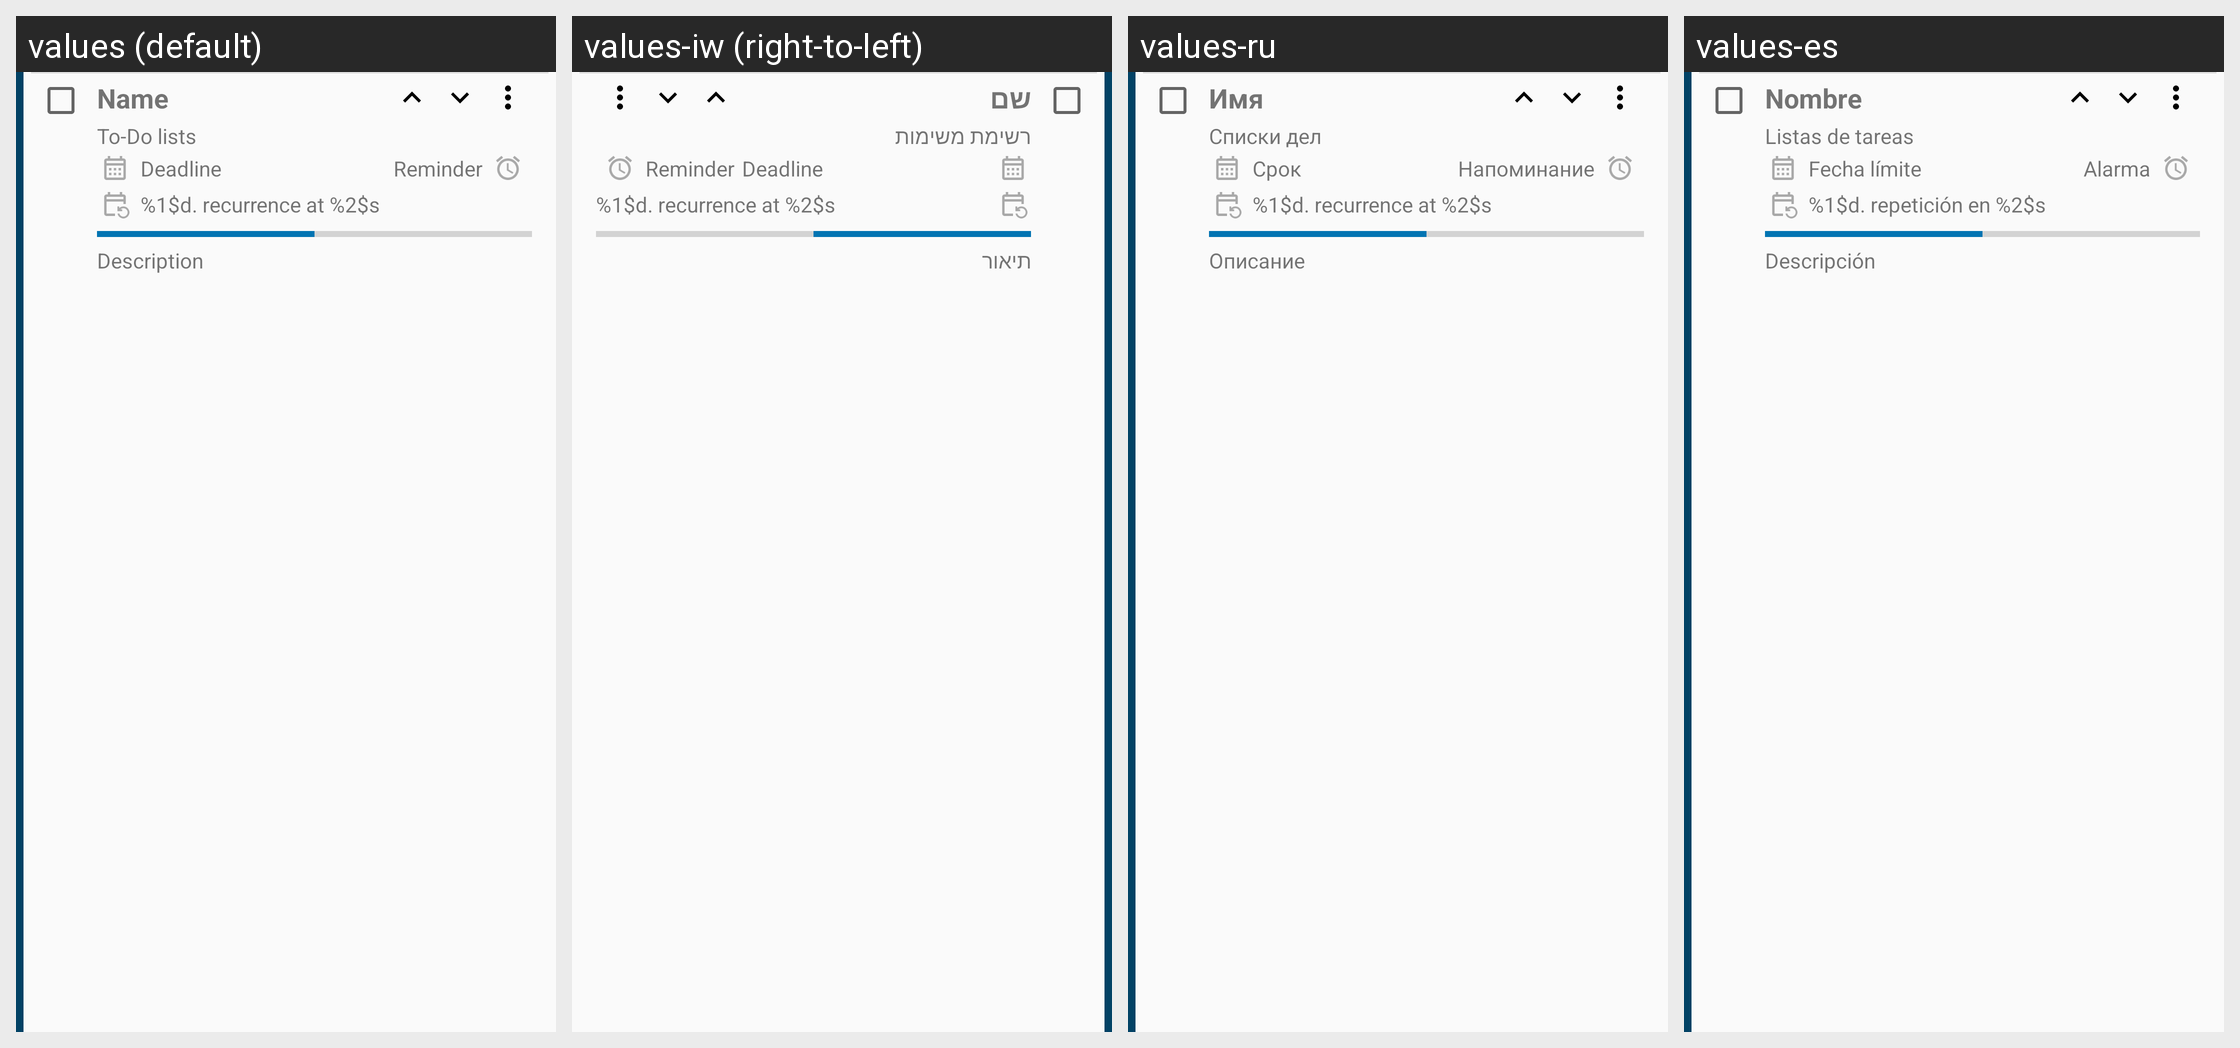

Here is an Android app screen in its default locale and in the app's own translations. Write out the translated-string differences for the strings that appear on this screen.
Android screen res/layout/exlv_task_main_row.xml rendered under 4 locales, left to right: values (default), values-iw (right-to-left), values-ru, values-es. Device: Nexus 5 (rendered at 1080×1920; each locale shown at half size, 540×960, under a caption strip naming it); theme AppTheme.
Other locales in the repository, not shown: values-de, values-et, values-fr, values-ja, values-nl, values-pl, values-pt, values-pt-rBR, values-zh-rTW.
Strings drawn on this screen, with the default value and each locale's value (text and hints the layout hard-codes, and strings that could not be matched under every locale, appear in the picture but are not listed):

name
  values: Name
  values-iw: שם
  values-ru: Имя
  values-es: Nombre

help_todo_lists_title
  values: To-Do lists
  values-iw: רשימת משימות
  values-ru: Списки дел
  values-es: Listas de tareas

deadline
  values: Deadline
  values-iw: Deadline  [not translated; the default value is used]
  values-ru: Срок
  values-es: Fecha límite

reminder
  values: Reminder
  values-iw: Reminder  [not translated; the default value is used]
  values-ru: Напоминание
  values-es: Alarma

nth_recurrence_at
  values: %1$d. recurrence at %2$s
  values-iw: %1$d. recurrence at %2$s  [not translated; the default value is used]
  values-ru: %1$d. recurrence at %2$s  [not translated; the default value is used]
  values-es: %1$d. repetición en %2$s

description_hint
  values: Description
  values-iw: תיאור
  values-ru: Описание
  values-es: Descripción
